Dataset: Histo images (GitHub, amine-e2r/kidney). Classes: chromo, onco, cc RCC, normal tissue, p RCC.

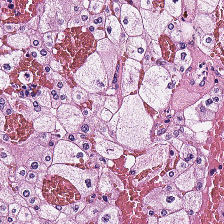
Label: chromo

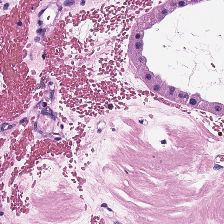
Label: onco

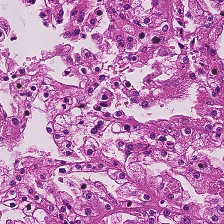
Label: cc RCC

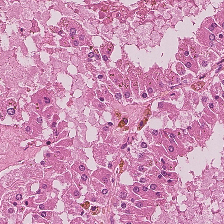
Label: p RCC

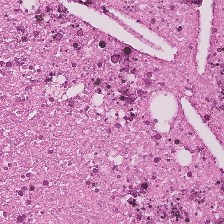
Label: normal tissue

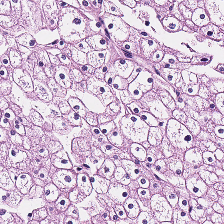
Label: chromo
